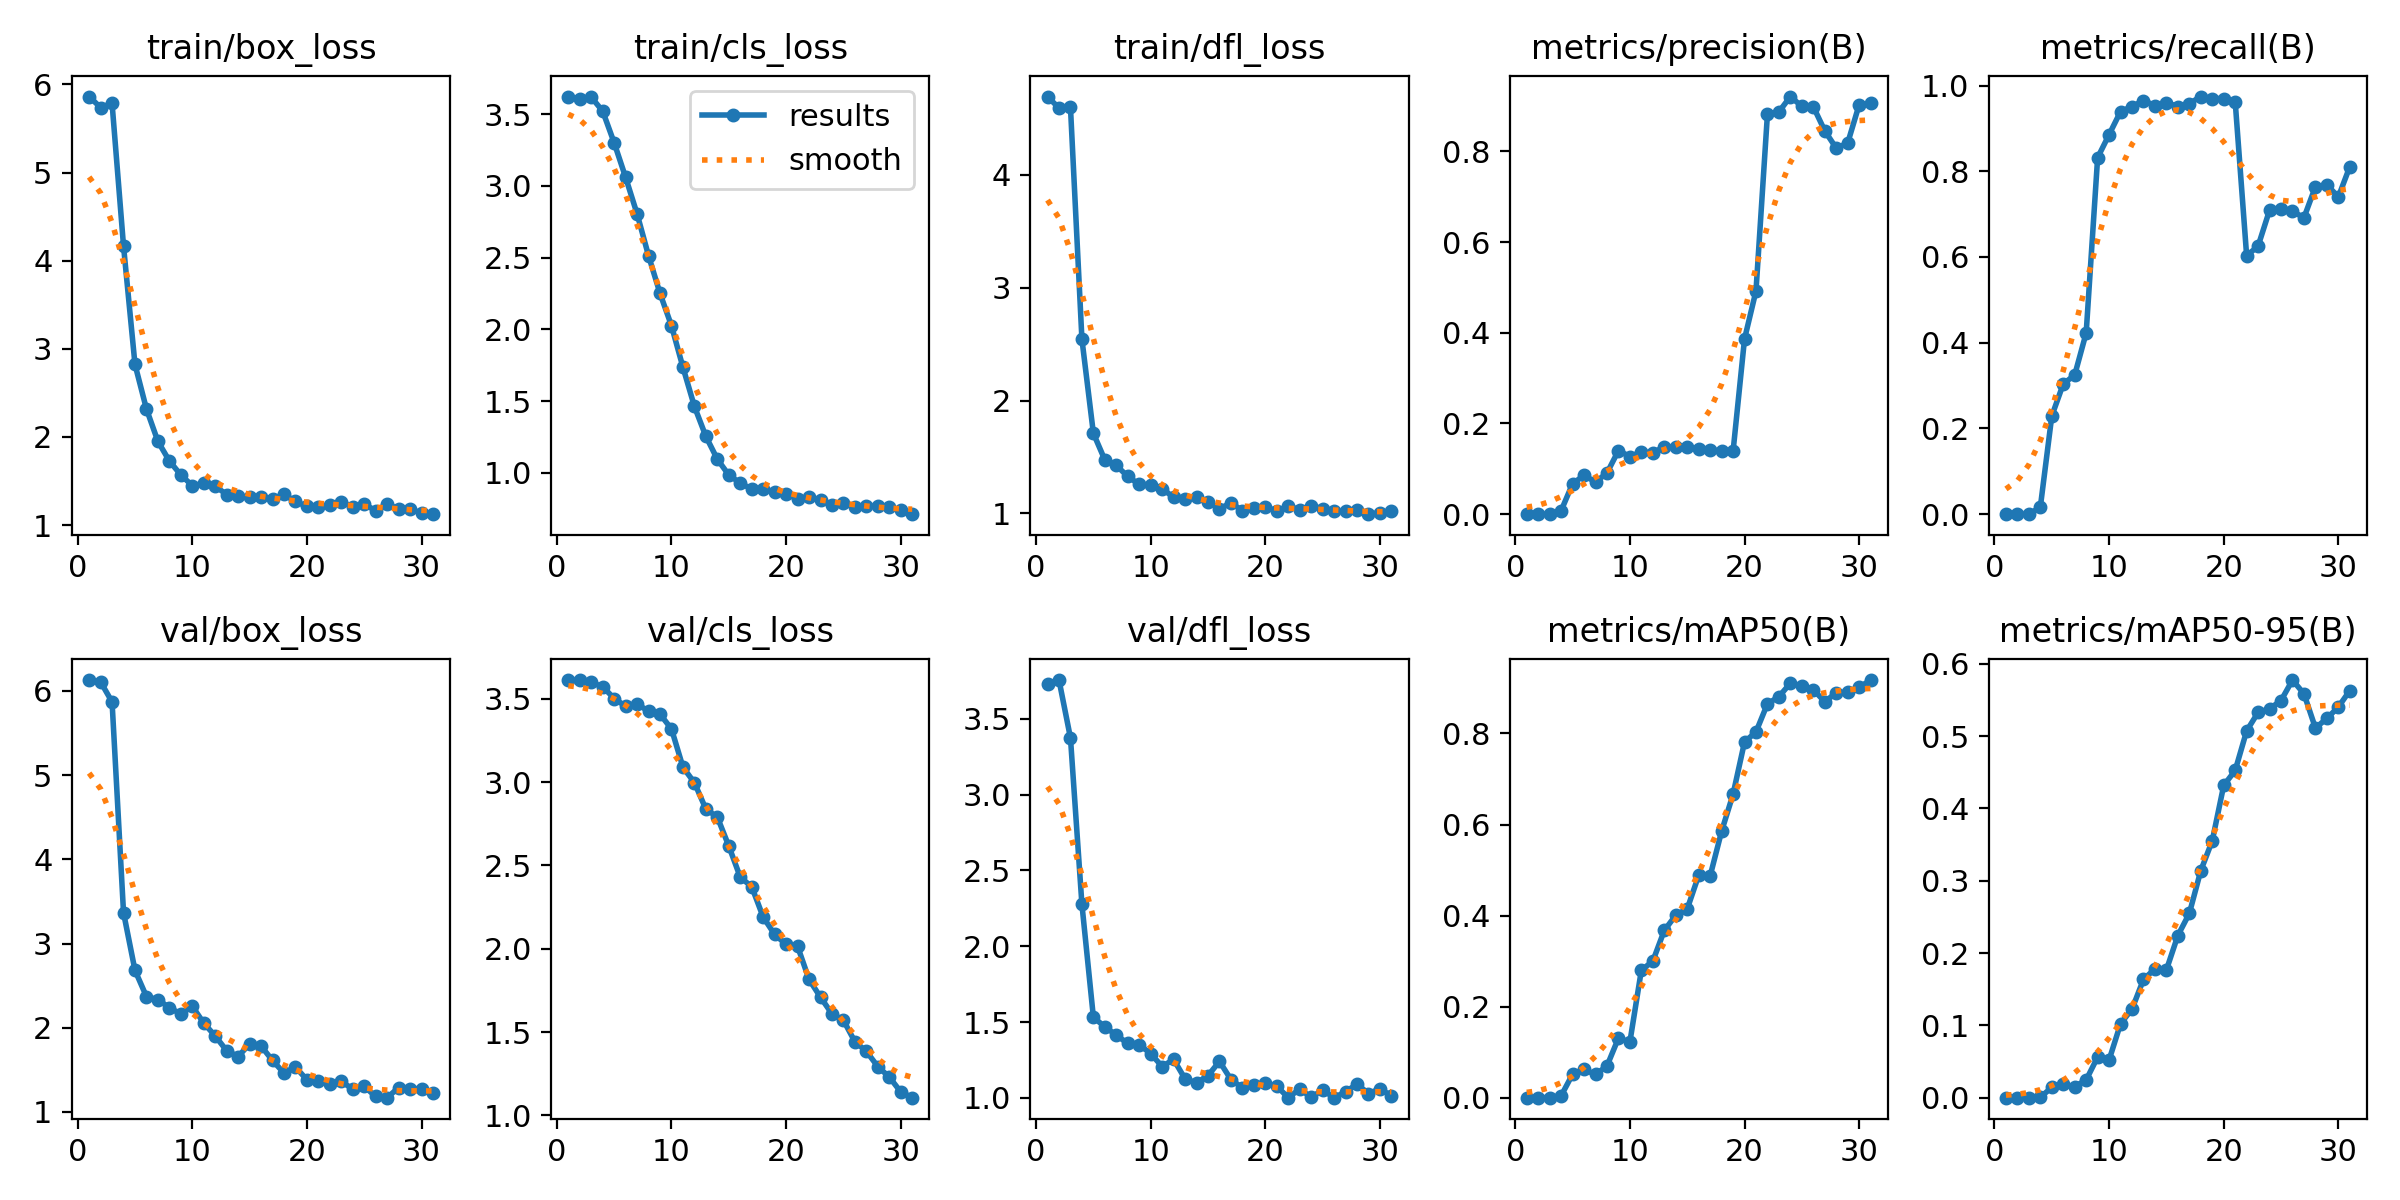

The table this chart was drawn from, first rows:
epoch, time, train/box_loss, train/cls_loss, train/dfl_loss, metrics/precision(B), metrics/recall(B), metrics/mAP50(B), metrics/mAP50-95(B), val/box_loss, val/cls_loss, val/dfl_loss, lr/pg0, lr/pg1, lr/pg2
1, 1.051, 5.862, 3.623, 4.693, 0, 0, 0, 0, 6.129, 3.612, 3.729, 4e-05, 4e-05, 4e-05
2, 2.196, 5.737, 3.607, 4.591, 0, 0, 0, 0, 6.107, 3.612, 3.756, 9.901e-05, 9.901e-05, 9.901e-05
3, 2.853, 5.785, 3.619, 4.598, 0, 0, 0, 0, 5.87, 3.598, 3.374, 0.0001568, 0.0001568, 0.0001568
4, 3.533, 4.166, 3.521, 2.543, 0.00757, 0.01636, 0.00407, 0.00071, 3.368, 3.573, 2.276, 0.0002135, 0.0002135, 0.0002135
5, 4.442, 2.822, 3.3, 1.71, 0.06726, 0.229, 0.05151, 0.01409, 2.682, 3.502, 1.531, 0.0002689, 0.0002689, 0.0002689
6, 5.86, 2.317, 3.059, 1.474, 0.08564, 0.3037, 0.06191, 0.01841, 2.371, 3.455, 1.468, 0.0003232, 0.0003232, 0.0003232
7, 6.806, 1.95, 2.805, 1.426, 0.07103, 0.3248, 0.05095, 0.01537, 2.333, 3.47, 1.413, 0.0003762, 0.0003762, 0.0003762
8, 7.627, 1.727, 2.513, 1.328, 0.09077, 0.4229, 0.06957, 0.02453, 2.24, 3.424, 1.359, 0.0004281, 0.0004281, 0.0004281
9, 8.73, 1.568, 2.251, 1.258, 0.1402, 0.8318, 0.1307, 0.05621, 2.162, 3.408, 1.35, 0.0004788, 0.0004788, 0.0004788
10, 9.983, 1.448, 2.025, 1.251, 0.1271, 0.8855, 0.1225, 0.05214, 2.255, 3.319, 1.292, 0.0005283, 0.0005283, 0.0005283
11, 11.39, 1.473, 1.736, 1.218, 0.1369, 0.9393, 0.28, 0.1023, 2.056, 3.09, 1.206, 0.0005766, 0.0005766, 0.0005766
12, 12.21, 1.441, 1.463, 1.144, 0.1358, 0.9509, 0.2999, 0.1225, 1.902, 2.996, 1.253, 0.0006238, 0.0006238, 0.0006238
13, 13.36, 1.346, 1.255, 1.132, 0.1484, 0.9649, 0.3674, 0.1635, 1.728, 2.838, 1.124, 0.0006697, 0.0006697, 0.0006697
14, 14.43, 1.324, 1.095, 1.144, 0.1485, 0.9533, 0.4007, 0.1782, 1.658, 2.79, 1.099, 0.0007145, 0.0007145, 0.0007145
15, 15.48, 1.32, 0.9853, 1.105, 0.1476, 0.9603, 0.4145, 0.1767, 1.808, 2.616, 1.146, 0.000758, 0.000758, 0.000758
16, 16.4, 1.322, 0.929, 1.042, 0.1434, 0.9509, 0.4883, 0.2243, 1.784, 2.429, 1.24, 0.0008004, 0.0008004, 0.0008004
17, 17.46, 1.298, 0.8875, 1.093, 0.1424, 0.9579, 0.487, 0.2548, 1.611, 2.372, 1.121, 0.0008416, 0.0008416, 0.0008416
18, 18.37, 1.347, 0.8872, 1.026, 0.139, 0.9743, 0.5851, 0.314, 1.463, 2.19, 1.066, 0.0008816, 0.0008816, 0.0008816
19, 19.07, 1.269, 0.8702, 1.047, 0.1383, 0.9696, 0.6665, 0.3553, 1.535, 2.086, 1.082, 0.0009204, 0.0009204, 0.0009204
20, 20.31, 1.211, 0.8525, 1.059, 0.3864, 0.9696, 0.7813, 0.4319, 1.381, 2.026, 1.095, 0.000958, 0.000958, 0.000958
21, 21.14, 1.207, 0.8199, 1.022, 0.4923, 0.9626, 0.8034, 0.4525, 1.37, 2.015, 1.077, 0.0009945, 0.0009945, 0.0009945
22, 22.07, 1.227, 0.8317, 1.064, 0.8824, 0.6028, 0.8652, 0.5073, 1.33, 1.816, 1.001, 0.00103, 0.00103, 0.00103
23, 24.3, 1.263, 0.8132, 1.035, 0.8873, 0.6255, 0.8809, 0.5329, 1.362, 1.709, 1.058, 0.001064, 0.001064, 0.001064
24, 25.58, 1.208, 0.7788, 1.068, 0.9211, 0.7093, 0.9105, 0.5379, 1.272, 1.61, 1.004, 0.001097, 0.001097, 0.001097
25, 26.68, 1.241, 0.7899, 1.044, 0.8995, 0.7108, 0.9051, 0.5493, 1.303, 1.571, 1.051, 0.001128, 0.001128, 0.001128
26, 27.71, 1.161, 0.7615, 1.018, 0.8989, 0.7066, 0.8966, 0.5776, 1.184, 1.442, 1.001, 0.001159, 0.001159, 0.001159
27, 28.62, 1.24, 0.7681, 1.02, 0.8456, 0.6916, 0.8697, 0.5587, 1.17, 1.385, 1.039, 0.001188, 0.001188, 0.001188
28, 29.71, 1.183, 0.7688, 1.029, 0.8073, 0.764, 0.8895, 0.5113, 1.289, 1.293, 1.091, 0.001216, 0.001216, 0.001216
29, 30.55, 1.185, 0.7612, 0.9937, 0.8184, 0.7687, 0.8908, 0.5245, 1.274, 1.23, 1.027, 0.001243, 0.001243, 0.001243
30, 31.29, 1.134, 0.7424, 1.004, 0.9031, 0.74, 0.9014, 0.5403, 1.275, 1.141, 1.06, 0.001269, 0.001269, 0.001269
31, 31.97, 1.123, 0.7124, 1.022, 0.9063, 0.8107, 0.9174, 0.5631, 1.22, 1.107, 1.013, 0.001294, 0.001294, 0.001294
